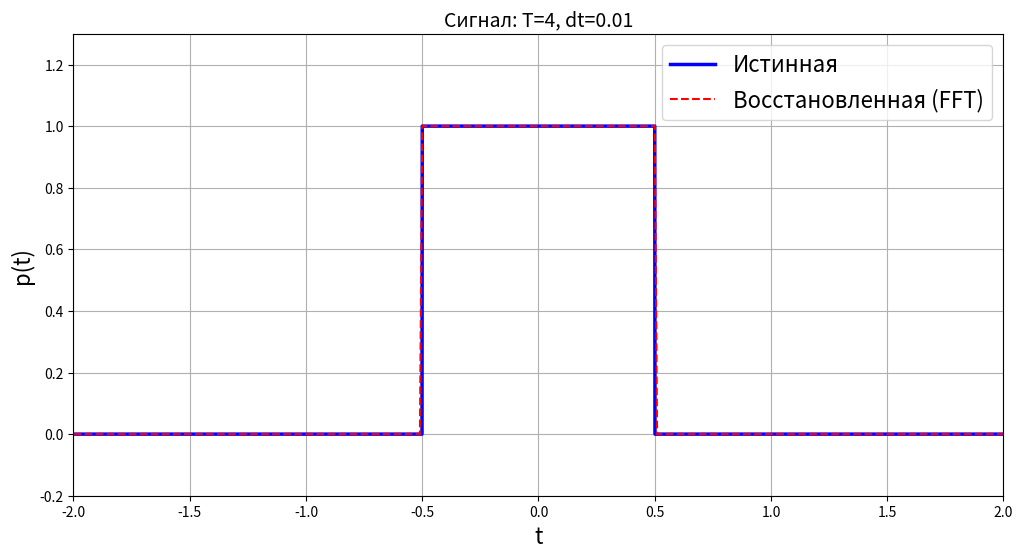
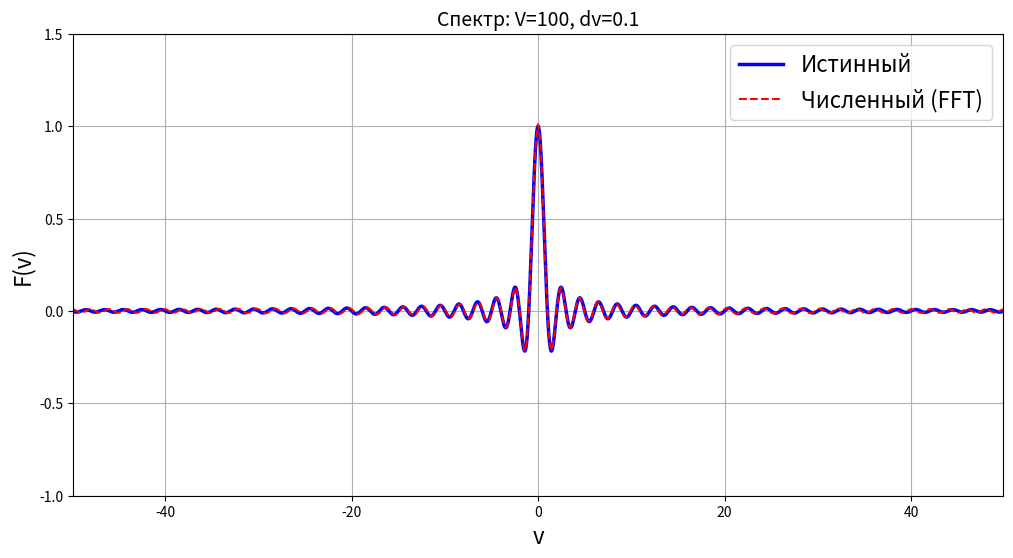
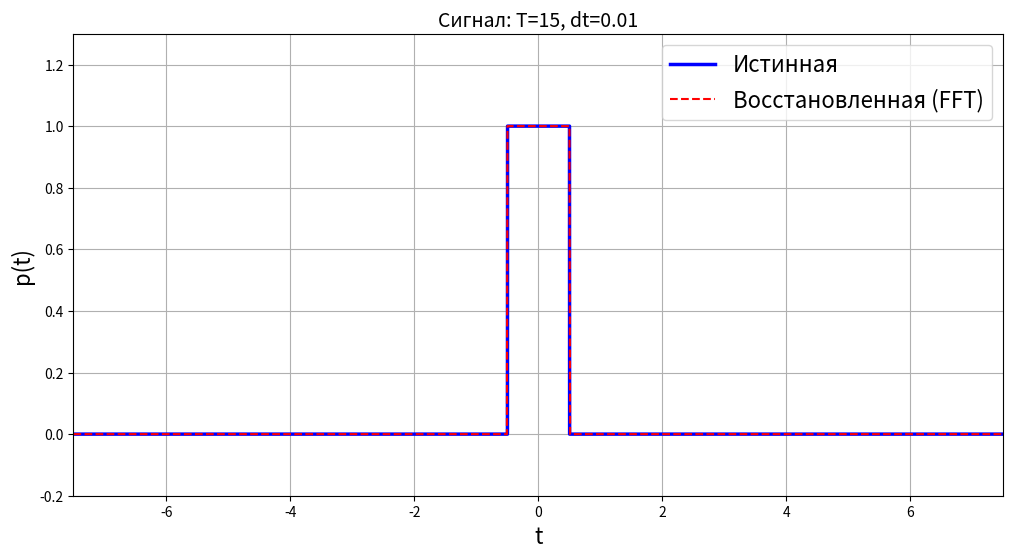
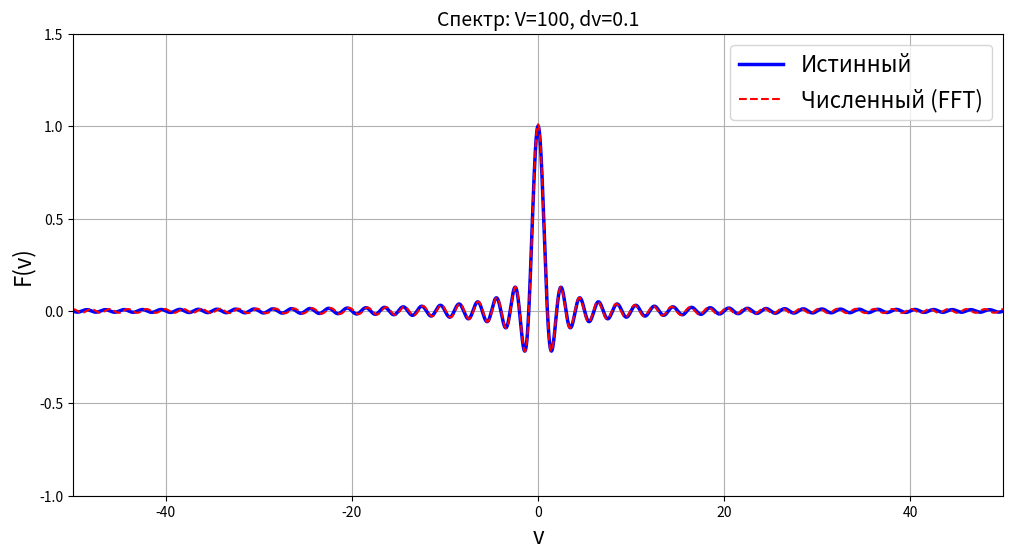
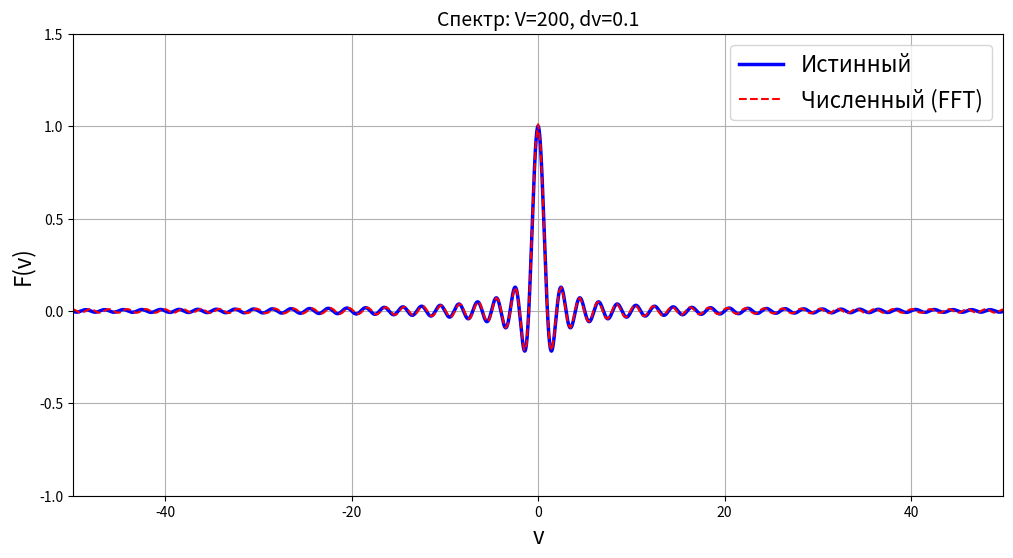
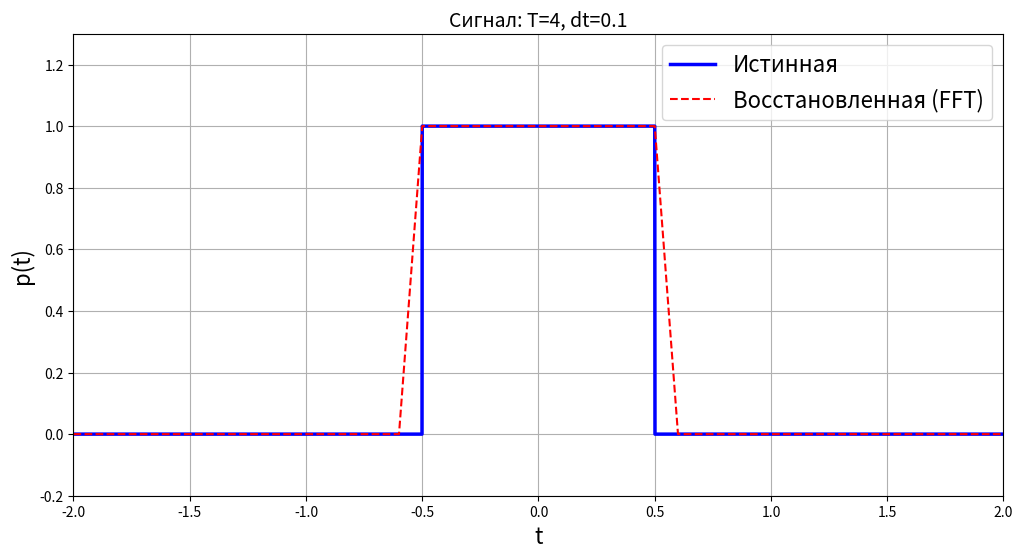
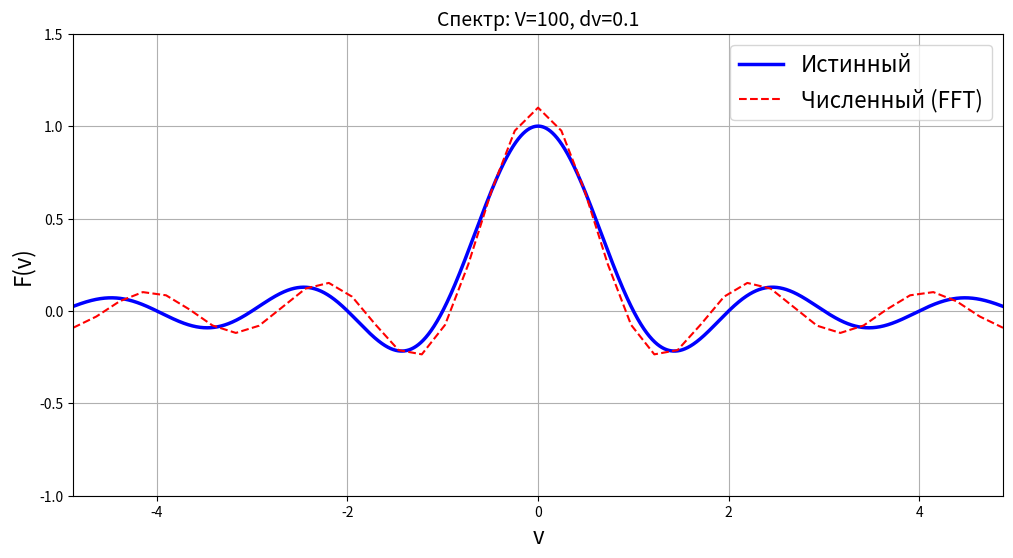
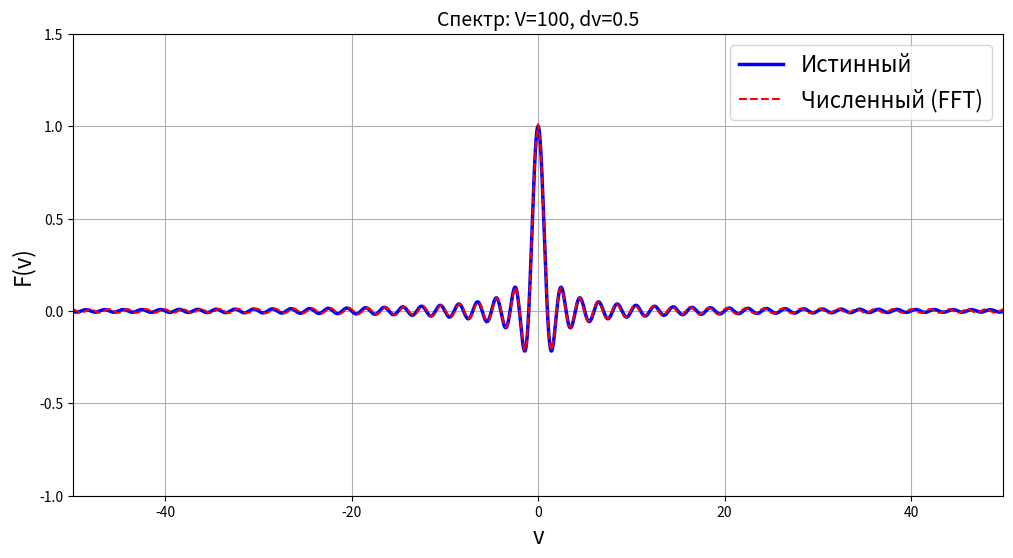

These figures' Python source, in order:
import numpy as np
import matplotlib.pyplot as plt
import os

# Параметры (по вашему ТЗ)
T_vals = [2, 4, 8]
V_vals = [50, 100, 200]   # В БПФ фактический диапазон частот = 1/(2*dt)
dt_vals = [0.01, 0.03, 0.05]
dv_vals = [0.001, 0.25, 0.5] # В БПФ фактический шаг частоты = 1/T

# Формируем список комбинаций
combos = []
for i in range(len(T_vals)):
    combos.append((T_vals[i], V_vals[i], dt_vals[0], dv_vals[0]))
for i in range(len(T_vals)):
    combos.append((T_vals[i], V_vals[i], dt_vals[-1], dv_vals[-1]))
mid = len(T_vals) // 2
combos.append((T_vals[mid], V_vals[mid], dt_vals[mid], dv_vals[mid]))
combos = list(dict.fromkeys(combos))

out_dir = os.path.join('lab5', 'Paper', 'images')
os.makedirs(out_dir, exist_ok=True)

dt_t = 0.001
dv_t = 0.001

combos = [[4, 100, 0.01, 0.1], [15, 100, 0.01, 0.1], [4, 200, 0.01, 0.1], [4, 100, 0.1, 0.1], [4, 100, 0.01, 0.5] ]
for idx, (T, V, dt, dv) in enumerate(combos, 1):
    print(f"[{idx}/{len(combos)}] T={T}, V={V}, dt={dt}, dv={dv}")

    # 1. Временная сетка
    V_t = max(V, 100)
    Nt = int(T / dt) + 1
    Nt_true = int(T / dt_t) + 1
    Nv = int(V / dv) + 1
    Nv_true = int(V / dv_t) + 1
    t = np.linspace(-T/2, T/2, Nt)
    t_true = np.linspace(-T/2, T/2, Nt_true)
    v = np.linspace(-V/2, V/2, Nv)
    v_t = np.linspace(-V_t/2, V_t/2, Nv_true)
    dt_actual = dt  # точный шаг (страховка от ошибок округления)
    
    # 2. Исходный сигнал
    p = np.where(np.abs(t) <= 0.5, 1.0, 0.0)
    p_t = np.where(np.abs(t_true) <= 0.5, 1.0, 0.0)

    # 🔑 ВЫЧИСЛЕНИЕ c_m = dt * (-1)^m
    m = np.arange(Nt)  # индексы частот: 0, 1, 2, ..., N-1
    c_m = dt_actual * ((-1) ** abs(m))*np.exp(-np.pi*1j*m/Nt)  # c_m до fftshift
    c_m_shifted = np.fft.fftshift(c_m)  # c_m после fftshift (для прямого преобразования)

    # 3. Прямое БПФ с умножением на c_m
    F_fft = np.fft.fftshift(np.fft.fft(p)*c_m)
    # Частотная сетка БПФ (циклы в секунду, совпадает с определением через 2πivt)
    v_fft = np.fft.fftshift(np.fft.fftfreq(Nt, d=dt_actual))

    # 4. Аналитический спектр (вычисляем на той же сетке v_fft для честного сравнения)
    p_f = np.sinc(v_t)  # np.sinc(x) = sin(πx)/(πx), уже корректна в 0

    # 5. Обратное БПФ с делением на c_m
    # Сначала ifftshift (возвращает к порядку 0...N-1), потом делим на c_m (без сдвига!)
    p_rec = np.fft.ifft(np.fft.ifftshift(F_fft) / c_m)
    p_rec = np.real(p_rec)  # отбрасываем машинный шум (~1e-16j)

    # 📊 Диагностика
    max_rec = np.max(p_rec)
    print(f"   Max восст.: {max_rec:.4f} | Ошибка: {abs(max_rec-1):.2%}")
    print(f"   🔍 Реальная сетка БПФ: dv_real={1/T:.4f}, V_real={1/(2*dt_actual):.1f}")

    # 6. График сигнала
    fig1, ax1 = plt.subplots(figsize=(12, 6))
    ax1.plot(t_true, p_t, 'b-', linewidth=2.5, label='Истинная')
    ax1.plot(t, p_rec, 'r--', linewidth=1.5, label='Восстановленная (FFT)')
    ax1.set_xlabel('t', fontsize=16); ax1.set_ylabel('p(t)', fontsize=16)
    ax1.set_title(f'Сигнал: T={T}, dt={dt}', fontsize=14)
    ax1.legend(loc='best', fontsize=16); ax1.grid(True)
    ax1.set_ylim([-0.2, 1.3])
    ax1.set_xlim([-T/2, T/2])
    fname1 = f"FFTc_T{T}_V{V}_dt{dt:.3f}_dv{dv:.3f}_signal.png"
    fig1.savefig(os.path.join(out_dir, fname1), dpi=300, bbox_inches='tight')
    plt.close(fig1)

    # 7. График спектра
    fig2, ax2 = plt.subplots(figsize=(12, 6))
    ax2.plot(v_t, np.real(p_f), 'b-', linewidth=2.5, label='Истинный')
    ax2.plot(v_fft, np.real(F_fft), 'r--', linewidth=1.5, label='Численный (FFT)')
    ax2.set_xlabel('v', fontsize=16); ax2.set_ylabel('F(v)', fontsize=16)
    ax2.set_title(f'Спектр: V={V}, dv={dv}', fontsize=14)
    ax2.legend(loc='best', fontsize=16); ax2.grid(True)
    ax2.set_ylim([-1.0, 1.5])
    ax2.set_xlim([-v_fft[-1], v_fft[-1]]) # масштаб по реальной частоте Найквиста
    fname2 = f"FFTc_T{T}_V{V}_dt{dt:.3f}_dv{dv:.3f}_spectrum.png"
    fig2.savefig(os.path.join(out_dir, fname2), dpi=300, bbox_inches='tight')
    plt.close(fig2)

print(f"✅ Готово! Все графики сохранены в {out_dir}")
